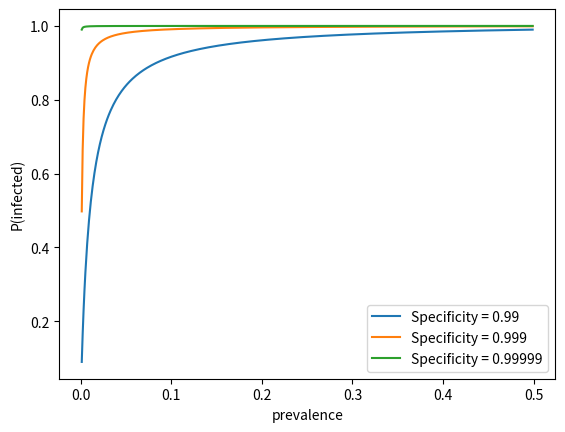

Python code for this plot:
from random import seed
import numpy as np
import matplotlib.pyplot as plt


class Simulation:

    def __init__(self, p_min, p_max, p_inc, spec, sens):

        self.prevalence = np.arange(p_min, p_max, p_inc, dtype=float)
        self.spec = spec
        self.sens = sens
        self.values = []


    def calculate(self):

        for i in range(len(self.spec)):
            spec_i = self.spec[i]
            result = []
            for prev in self.prevalence:
                # P(infected | test positive)
                p = (self.sens * prev) / ((1-spec_i) * (1-prev) + (self.sens) * (prev))
                result.append(p)
            self.values.append(result)


    def show_plot(self):

        for i in range(len(self.spec)):
            label_string = "Specificity = " + str(self.spec[i])
            plt.plot(self.prevalence, self.values[i], label=label_string)

        plt.xlabel("prevalence")
        plt.ylabel("P(infected)")
        plt.legend()
        plt.show()


if __name__ == '__main__':
    seed(84)

    prevalence_min = 0.001
    prevalence_max = 0.5
    prevalence_inc = prevalence_min

    specitivity = [0.99, 0.999, 0.99999]
    sensitivity = 0.99

    sim = Simulation(prevalence_min, prevalence_max, prevalence_inc, specitivity, sensitivity)
    sim.calculate()
    sim.show_plot()


